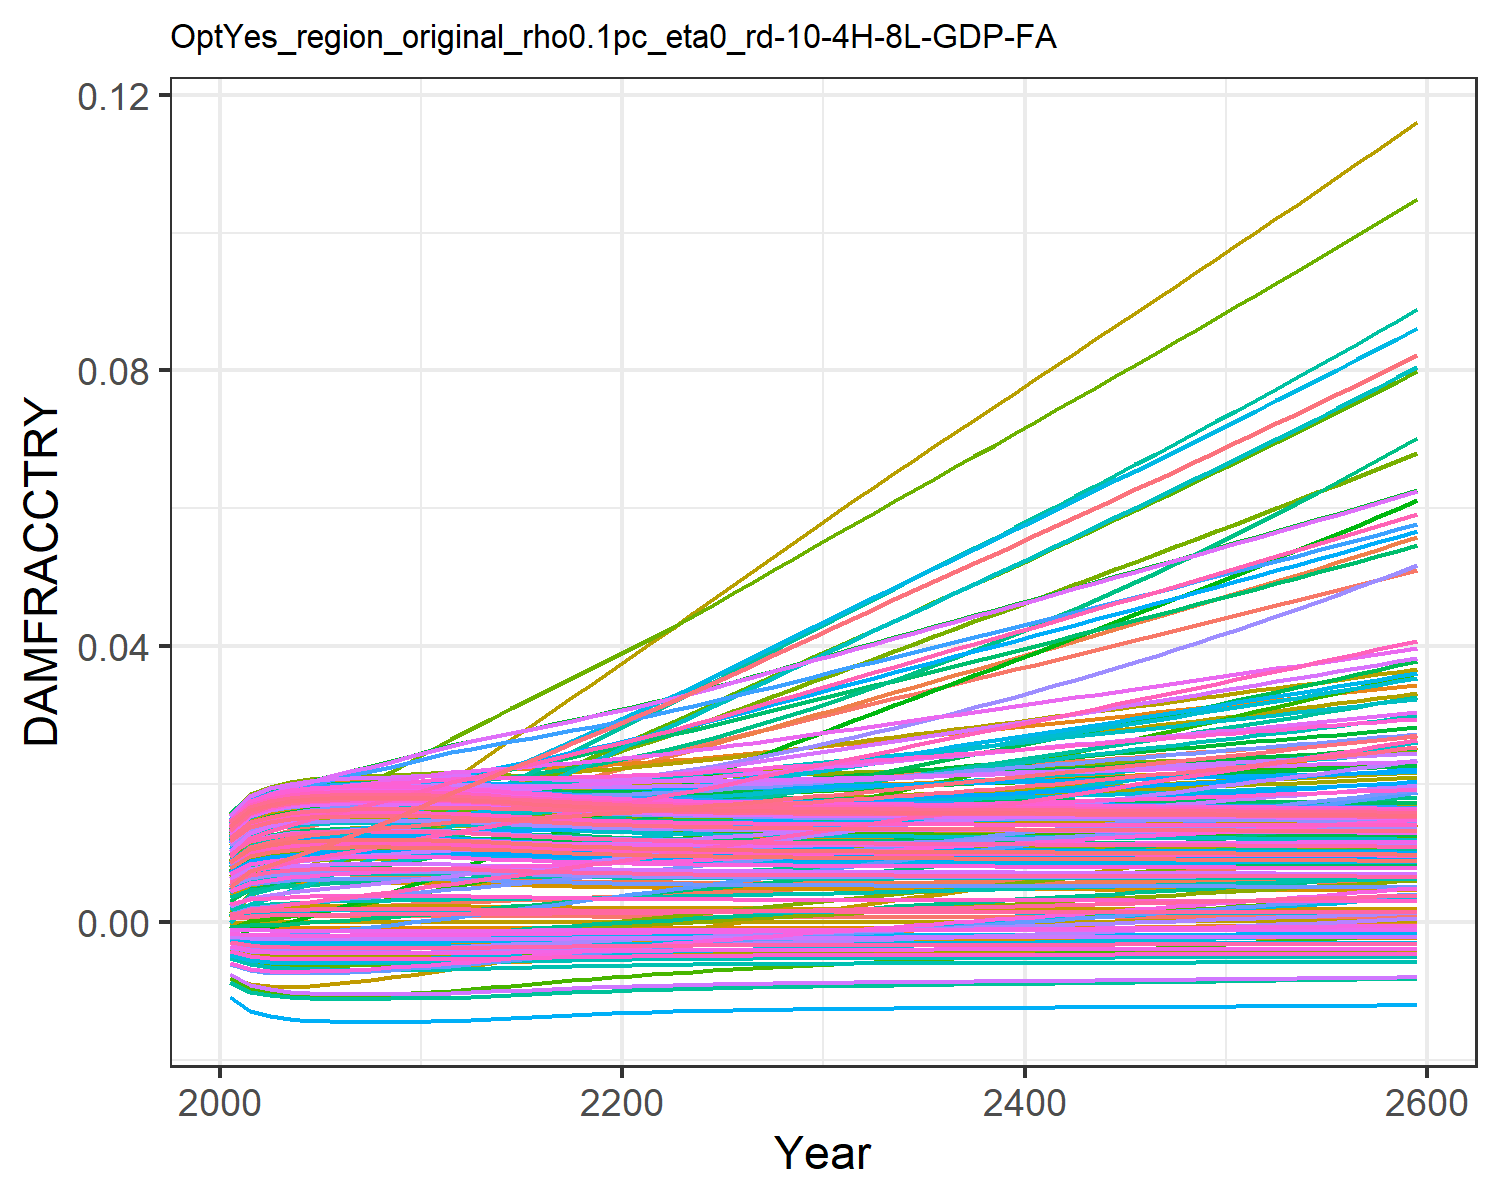

Source data for this figure (header and first rows):
0.0004944558363300738, 0.009035041868853537, 0.0010779841660710774, 0.0127878253965087, 0.00461966740140384, -0.0036702585896140017, 0.005396870574371772, -0.004468618289771348, 0.0015197870186281555, 0.007712177554695604, -0.002175850673307704, 0.01452616220537947, 0.014177142238750337, 0.011646475765467606, -0.0008179012320524119, 0.01390162019000104, 0.012861461062364172, -0.0023375822918926628, -0.004484082233695831, 0.01275811598117009, 0.004026221859281131, 0.00963568972124365, 0.014346147544533642, 0.01391696621400593
0.0007213, 0.01154, 0.001574, 0.01559, 0.00555, -0.004316, 0.008096, -0.005253, 0.001935, 0.009241, -0.002428, 0.01742, 0.01691, 0.01388, -0.0008842, 0.01675, 0.01499, -0.002692, -0.005372, 0.01512, 0.004919, 0.01156, 0.01675, 0.01646
0.0008076, 0.01246, 0.001742, 0.01659, 0.005887, -0.00454, 0.008929, -0.005525, 0.002088, 0.009791, -0.002518, 0.01847, 0.01789, 0.01468, -0.0009022, 0.01777, 0.01575, -0.002812, -0.005682, 0.01596, 0.005242, 0.01224, 0.01761, 0.01737
0.000861, 0.01326, 0.001895, 0.01727, 0.006093, -0.004673, 0.009816, -0.005687, 0.002182, 0.01012, -0.002554, 0.01921, 0.01848, 0.01518, -0.0009116, 0.01843, 0.0162, -0.002881, -0.005867, 0.01647, 0.005438, 0.01266, 0.01812, 0.01791
0.0008912, 0.01396, 0.002026, 0.01774, 0.006209, -0.004747, 0.01063, -0.005777, 0.002235, 0.01031, -0.00256, 0.01974, 0.0188, 0.01548, -0.0009163, 0.01885, 0.01646, -0.002918, -0.005969, 0.01675, 0.005548, 0.0129, 0.01841, 0.01822
0.0009059, 0.01461, 0.002141, 0.01806, 0.006266, -0.004782, 0.0114, -0.00582, 0.00226, 0.0104, -0.002547, 0.02013, 0.01896, 0.01565, -0.0009185, 0.01911, 0.01658, -0.002934, -0.006019, 0.01689, 0.005601, 0.01302, 0.01855, 0.01837
0.0009112, 0.01522, 0.002249, 0.01829, 0.006289, -0.004795, 0.01213, -0.005835, 0.002269, 0.01043, -0.002523, 0.02044, 0.01902, 0.01574, -0.0009192, 0.01927, 0.01663, -0.002937, -0.006036, 0.01694, 0.00562, 0.01307, 0.0186, 0.01842
0.0009112, 0.01582, 0.002353, 0.01848, 0.006292, -0.004795, 0.01285, -0.005835, 0.00227, 0.01043, -0.002492, 0.02071, 0.01902, 0.01579, -0.0009192, 0.01938, 0.01663, -0.002934, -0.006036, 0.01694, 0.00562, 0.01308, 0.0186, 0.01842
0.0009092, 0.01645, 0.002458, 0.01866, 0.006289, -0.00479, 0.01357, -0.00583, 0.002266, 0.01042, -0.002458, 0.02098, 0.019, 0.01584, -0.0009189, 0.01947, 0.01661, -0.002928, -0.00603, 0.01692, 0.005613, 0.01308, 0.01858, 0.0184
0.0009073, 0.01712, 0.002566, 0.01884, 0.006286, -0.004786, 0.0143, -0.005824, 0.002263, 0.01041, -0.002424, 0.02126, 0.01898, 0.0159, -0.0009187, 0.01957, 0.01659, -0.002922, -0.006023, 0.0169, 0.005606, 0.01308, 0.01856, 0.01839
0.000907, 0.01784, 0.002678, 0.01906, 0.006289, -0.004785, 0.01504, -0.005823, 0.002262, 0.01041, -0.002392, 0.02158, 0.01897, 0.01598, -0.0009186, 0.01969, 0.01659, -0.002918, -0.006022, 0.0169, 0.005605, 0.0131, 0.01856, 0.01839
0.0008964, 0.01847, 0.002783, 0.01916, 0.006255, -0.00476, 0.01577, -0.005792, 0.002244, 0.01034, -0.002346, 0.02179, 0.01886, 0.01598, -0.0009171, 0.0197, 0.0165, -0.002901, -0.005987, 0.0168, 0.005567, 0.01304, 0.01846, 0.01828
0.0008803, 0.01904, 0.002887, 0.0192, 0.0062, -0.00472, 0.01651, -0.005744, 0.002216, 0.01024, -0.002293, 0.02194, 0.01869, 0.01594, -0.0009146, 0.01965, 0.01637, -0.002876, -0.005932, 0.01665, 0.005509, 0.01293, 0.01831, 0.01812
0.0008616, 0.01959, 0.002992, 0.01923, 0.006136, -0.004675, 0.01727, -0.005689, 0.002183, 0.01013, -0.002235, 0.02205, 0.01848, 0.01588, -0.0009116, 0.01957, 0.01621, -0.002848, -0.005869, 0.01648, 0.00544, 0.01281, 0.01813, 0.01793
0.0008421, 0.02014, 0.003097, 0.01924, 0.006068, -0.004627, 0.01802, -0.00563, 0.002149, 0.01001, -0.002176, 0.02216, 0.01827, 0.01582, -0.0009084, 0.01948, 0.01604, -0.002818, -0.005802, 0.01629, 0.005369, 0.01268, 0.01794, 0.01774
0.0008231, 0.02069, 0.003203, 0.01925, 0.006003, -0.004579, 0.01877, -0.005572, 0.002116, 0.009888, -0.002117, 0.02227, 0.01806, 0.01577, -0.000905, 0.01939, 0.01588, -0.002788, -0.005736, 0.01611, 0.005299, 0.01256, 0.01776, 0.01754
0.0008052, 0.02125, 0.003311, 0.01927, 0.005941, -0.004534, 0.01952, -0.005517, 0.002084, 0.009776, -0.00206, 0.02239, 0.01786, 0.01574, -0.0009017, 0.01932, 0.01573, -0.002759, -0.005673, 0.01594, 0.005233, 0.01245, 0.01758, 0.01736
0.0007887, 0.02181, 0.003421, 0.01931, 0.005886, -0.004492, 0.02028, -0.005466, 0.002055, 0.009672, -0.002004, 0.02252, 0.01767, 0.01573, -0.0008986, 0.01926, 0.01559, -0.002733, -0.005615, 0.01578, 0.005172, 0.01235, 0.01742, 0.01719
0.0007739, 0.02238, 0.003534, 0.01935, 0.005836, -0.004454, 0.02104, -0.00542, 0.002029, 0.009578, -0.001949, 0.02267, 0.01751, 0.01574, -0.0008956, 0.01921, 0.01546, -0.002708, -0.005562, 0.01564, 0.005117, 0.01226, 0.01728, 0.01704
0.0007607, 0.02295, 0.003649, 0.01942, 0.005793, -0.00442, 0.02181, -0.005378, 0.002005, 0.009494, -0.001897, 0.02283, 0.01736, 0.01577, -0.0008929, 0.01918, 0.01534, -0.002685, -0.005515, 0.01551, 0.005067, 0.01218, 0.01715, 0.01691
0.000749, 0.02353, 0.003766, 0.0195, 0.005757, -0.004389, 0.02259, -0.005341, 0.001984, 0.009419, -0.001846, 0.023, 0.01722, 0.01582, -0.0008904, 0.01917, 0.01524, -0.002664, -0.005473, 0.01539, 0.005023, 0.01212, 0.01703, 0.01679
0.0007387, 0.02413, 0.003887, 0.01959, 0.005726, -0.004362, 0.02338, -0.005308, 0.001966, 0.009353, -0.001797, 0.02319, 0.01711, 0.01589, -0.0008881, 0.01917, 0.01515, -0.002645, -0.005435, 0.01529, 0.004985, 0.01207, 0.01693, 0.01668
0.0007297, 0.02475, 0.00401, 0.01971, 0.0057, -0.004339, 0.02418, -0.00528, 0.00195, 0.009296, -0.001749, 0.02341, 0.017, 0.01598, -0.0008861, 0.01919, 0.01507, -0.002628, -0.005403, 0.0152, 0.004951, 0.01203, 0.01684, 0.01659
0.0007219, 0.02542, 0.004136, 0.01984, 0.00568, -0.004318, 0.02498, -0.005255, 0.001936, 0.009245, -0.001702, 0.02364, 0.01691, 0.01609, -0.0008844, 0.01923, 0.015, -0.002612, -0.005374, 0.01513, 0.004921, 0.012, 0.01676, 0.01651
0.0007151, 0.02609, 0.004264, 0.01998, 0.005663, -0.0043, 0.02579, -0.005233, 0.001924, 0.009201, -0.001656, 0.0239, 0.01684, 0.01621, -0.0008828, 0.01928, 0.01494, -0.002598, -0.005349, 0.01506, 0.004895, 0.01198, 0.01669, 0.01644
0.0007092, 0.02678, 0.004394, 0.02014, 0.005651, -0.004284, 0.0266, -0.005213, 0.001913, 0.009163, -0.001612, 0.02416, 0.01677, 0.01635, -0.0008814, 0.01933, 0.01489, -0.002585, -0.005327, 0.015, 0.004873, 0.01197, 0.01663, 0.01638
0.000704, 0.02747, 0.004525, 0.0203, 0.005642, -0.00427, 0.02742, -0.005196, 0.001904, 0.009129, -0.001568, 0.02443, 0.01671, 0.0165, -0.0008802, 0.0194, 0.01484, -0.002573, -0.005308, 0.01495, 0.004853, 0.01197, 0.01658, 0.01633
0.0006995, 0.02818, 0.004657, 0.02047, 0.005635, -0.004258, 0.02826, -0.005182, 0.001896, 0.0091, -0.001525, 0.02471, 0.01666, 0.01666, -0.0008791, 0.01947, 0.0148, -0.002562, -0.005291, 0.0149, 0.004836, 0.01198, 0.01653, 0.01628
0.0006955, 0.02888, 0.00479, 0.02064, 0.005631, -0.004247, 0.0291, -0.005168, 0.001889, 0.009074, -0.001482, 0.025, 0.01661, 0.01684, -0.0008781, 0.01956, 0.01476, -0.002552, -0.005276, 0.01486, 0.00482, 0.01198, 0.01649, 0.01624
0.0006919, 0.02959, 0.004925, 0.02082, 0.00563, -0.004238, 0.02994, -0.005157, 0.001882, 0.00905, -0.00144, 0.02529, 0.01657, 0.01702, -0.0008773, 0.01964, 0.01473, -0.002542, -0.005263, 0.01483, 0.004807, 0.012, 0.01646, 0.01621
0.0006888, 0.03031, 0.005061, 0.02101, 0.00563, -0.004229, 0.03079, -0.005146, 0.001877, 0.00903, -0.001398, 0.02558, 0.01653, 0.01722, -0.0008765, 0.01973, 0.0147, -0.002533, -0.005251, 0.0148, 0.004795, 0.01202, 0.01643, 0.01618
0.0006859, 0.03102, 0.005196, 0.02119, 0.005631, -0.004221, 0.03162, -0.005137, 0.001871, 0.009011, -0.001357, 0.02588, 0.0165, 0.01742, -0.0008758, 0.01983, 0.01468, -0.002525, -0.00524, 0.01477, 0.004784, 0.01204, 0.0164, 0.01615
0.0006833, 0.03172, 0.005329, 0.02138, 0.005634, -0.004214, 0.03245, -0.005128, 0.001867, 0.008994, -0.001317, 0.02617, 0.01647, 0.01763, -0.0008751, 0.01992, 0.01466, -0.002516, -0.005231, 0.01474, 0.004774, 0.01206, 0.01637, 0.01613
0.0006809, 0.03241, 0.005462, 0.02157, 0.005638, -0.004208, 0.03327, -0.00512, 0.001862, 0.008978, -0.001277, 0.02647, 0.01644, 0.01784, -0.0008745, 0.02002, 0.01464, -0.002508, -0.005222, 0.01472, 0.004764, 0.01209, 0.01635, 0.01611
0.0006786, 0.03311, 0.005596, 0.02176, 0.005643, -0.004201, 0.03409, -0.005113, 0.001858, 0.008963, -0.001237, 0.02677, 0.01641, 0.01806, -0.000874, 0.02012, 0.01462, -0.002501, -0.005213, 0.01469, 0.004756, 0.01212, 0.01632, 0.01609
0.0006765, 0.03381, 0.00573, 0.02195, 0.005648, -0.004196, 0.03492, -0.005106, 0.001855, 0.008949, -0.001198, 0.02706, 0.01639, 0.01829, -0.0008734, 0.02022, 0.0146, -0.002493, -0.005205, 0.01467, 0.004748, 0.01215, 0.0163, 0.01607
0.0006745, 0.03451, 0.005865, 0.02215, 0.005655, -0.00419, 0.03575, -0.005099, 0.001851, 0.008936, -0.001158, 0.02736, 0.01636, 0.01852, -0.0008729, 0.02032, 0.01458, -0.002486, -0.005198, 0.01465, 0.00474, 0.01218, 0.01628, 0.01605
0.0006725, 0.03521, 0.006, 0.02235, 0.005662, -0.004185, 0.03658, -0.005093, 0.001847, 0.008923, -0.001119, 0.02766, 0.01634, 0.01876, -0.0008724, 0.02043, 0.01456, -0.002479, -0.00519, 0.01463, 0.004732, 0.01222, 0.01626, 0.01604
0.0006706, 0.03591, 0.006135, 0.02254, 0.005669, -0.004179, 0.03741, -0.005086, 0.001844, 0.00891, -0.001079, 0.02796, 0.01632, 0.01901, -0.0008719, 0.02053, 0.01455, -0.002471, -0.005183, 0.01461, 0.004725, 0.01226, 0.01624, 0.01602
0.0006687, 0.03661, 0.006271, 0.02274, 0.005677, -0.004174, 0.03825, -0.00508, 0.00184, 0.008898, -0.00104, 0.02826, 0.0163, 0.01926, -0.0008714, 0.02064, 0.01453, -0.002464, -0.005176, 0.0146, 0.004717, 0.01229, 0.01622, 0.016
0.0006668, 0.03732, 0.006408, 0.02294, 0.005685, -0.004169, 0.03909, -0.005074, 0.001837, 0.008886, -0.001, 0.02856, 0.01627, 0.01951, -0.000871, 0.02074, 0.01451, -0.002457, -0.005169, 0.01458, 0.00471, 0.01233, 0.01621, 0.01599
0.0006649, 0.03802, 0.006545, 0.02314, 0.005693, -0.004164, 0.03993, -0.005067, 0.001834, 0.008873, -0.0009602, 0.02886, 0.01625, 0.01977, -0.0008705, 0.02085, 0.0145, -0.00245, -0.005161, 0.01456, 0.004703, 0.01237, 0.01619, 0.01597
0.000663, 0.03873, 0.006683, 0.02334, 0.005702, -0.004159, 0.04077, -0.005061, 0.00183, 0.008861, -0.0009201, 0.02916, 0.01623, 0.02004, -0.00087, 0.02096, 0.01448, -0.002442, -0.005154, 0.01454, 0.004696, 0.01241, 0.01617, 0.01596
0.0006611, 0.03943, 0.006822, 0.02355, 0.005711, -0.004154, 0.04162, -0.005055, 0.001827, 0.008848, -0.0008798, 0.02946, 0.01621, 0.02031, -0.0008695, 0.02106, 0.01446, -0.002435, -0.005147, 0.01452, 0.004688, 0.01246, 0.01615, 0.01594
0.0006592, 0.04014, 0.006961, 0.02375, 0.00572, -0.004148, 0.04248, -0.005048, 0.001823, 0.008836, -0.0008393, 0.02977, 0.01618, 0.02059, -0.000869, 0.02117, 0.01445, -0.002428, -0.00514, 0.0145, 0.004681, 0.0125, 0.01613, 0.01593
0.0006573, 0.04085, 0.007101, 0.02395, 0.00573, -0.004143, 0.04334, -0.005042, 0.00182, 0.008823, -0.0007986, 0.03007, 0.01616, 0.02087, -0.0008685, 0.02128, 0.01443, -0.00242, -0.005132, 0.01448, 0.004673, 0.01254, 0.01611, 0.01591
0.0006553, 0.04157, 0.007242, 0.02416, 0.00574, -0.004137, 0.0442, -0.005035, 0.001816, 0.00881, -0.0007576, 0.03037, 0.01614, 0.02115, -0.0008679, 0.02139, 0.01441, -0.002413, -0.005125, 0.01446, 0.004666, 0.01259, 0.01609, 0.0159
0.0006533, 0.04228, 0.007384, 0.02437, 0.00575, -0.004132, 0.04506, -0.005028, 0.001813, 0.008796, -0.0007163, 0.03068, 0.01611, 0.02145, -0.0008674, 0.0215, 0.01439, -0.002405, -0.005117, 0.01444, 0.004658, 0.01263, 0.01607, 0.01588
0.0006512, 0.043, 0.007527, 0.02457, 0.00576, -0.004126, 0.04593, -0.005022, 0.001809, 0.008783, -0.0006748, 0.03098, 0.01609, 0.02174, -0.0008669, 0.02161, 0.01438, -0.002398, -0.005109, 0.01442, 0.00465, 0.01268, 0.01605, 0.01587
0.0006492, 0.04372, 0.00767, 0.02478, 0.00577, -0.00412, 0.04681, -0.005015, 0.001805, 0.008769, -0.000633, 0.03129, 0.01607, 0.02204, -0.0008663, 0.02172, 0.01436, -0.00239, -0.005102, 0.0144, 0.004642, 0.01273, 0.01603, 0.01585
0.000647, 0.04444, 0.007814, 0.02499, 0.005781, -0.004115, 0.04769, -0.005007, 0.001801, 0.008755, -0.0005909, 0.0316, 0.01604, 0.02235, -0.0008657, 0.02183, 0.01434, -0.002382, -0.005093, 0.01438, 0.004634, 0.01278, 0.01601, 0.01583
0.0006449, 0.04517, 0.007959, 0.0252, 0.005791, -0.004109, 0.04857, -0.005, 0.001797, 0.008741, -0.0005486, 0.03191, 0.01602, 0.02266, -0.0008652, 0.02194, 0.01432, -0.002374, -0.005085, 0.01436, 0.004625, 0.01283, 0.01599, 0.01581
0.0006427, 0.0459, 0.008106, 0.02541, 0.005802, -0.004102, 0.04946, -0.004993, 0.001793, 0.008726, -0.0005059, 0.03222, 0.01599, 0.02298, -0.0008646, 0.02205, 0.0143, -0.002366, -0.005077, 0.01434, 0.004617, 0.01288, 0.01596, 0.0158
0.0006405, 0.04663, 0.008253, 0.02562, 0.005814, -0.004096, 0.05036, -0.004985, 0.001789, 0.008711, -0.000463, 0.03253, 0.01596, 0.0233, -0.000864, 0.02216, 0.01428, -0.002358, -0.005068, 0.01431, 0.004608, 0.01293, 0.01594, 0.01578
0.0006382, 0.04737, 0.008401, 0.02584, 0.005825, -0.00409, 0.05126, -0.004978, 0.001785, 0.008696, -0.0004197, 0.03284, 0.01594, 0.02363, -0.0008634, 0.02228, 0.01426, -0.002349, -0.00506, 0.01429, 0.004599, 0.01298, 0.01592, 0.01576
0.0006359, 0.04811, 0.00855, 0.02605, 0.005836, -0.004084, 0.05216, -0.00497, 0.001781, 0.008681, -0.0003761, 0.03315, 0.01591, 0.02396, -0.0008627, 0.02239, 0.01424, -0.002341, -0.005051, 0.01427, 0.00459, 0.01304, 0.0159, 0.01574
0.0006336, 0.04885, 0.008701, 0.02627, 0.005848, -0.004077, 0.05307, -0.004962, 0.001777, 0.008665, -0.0003323, 0.03347, 0.01588, 0.0243, -0.0008621, 0.0225, 0.01422, -0.002333, -0.005042, 0.01424, 0.004581, 0.01309, 0.01587, 0.01572
0.0006312, 0.04959, 0.008852, 0.02649, 0.00586, -0.00407, 0.05399, -0.004954, 0.001772, 0.00865, -0.0002881, 0.03378, 0.01585, 0.02464, -0.0008614, 0.02262, 0.0142, -0.002324, -0.005033, 0.01422, 0.004572, 0.01315, 0.01585, 0.0157
0.0006288, 0.05034, 0.009005, 0.02671, 0.005873, -0.004064, 0.05491, -0.004946, 0.001768, 0.008634, -0.0002435, 0.0341, 0.01582, 0.02499, -0.0008608, 0.02273, 0.01418, -0.002316, -0.005024, 0.0142, 0.004563, 0.0132, 0.01582, 0.01569
0.0006264, 0.0511, 0.009159, 0.02693, 0.005885, -0.004057, 0.05584, -0.004938, 0.001764, 0.008617, -0.0001987, 0.03442, 0.0158, 0.02534, -0.0008601, 0.02285, 0.01416, -0.002307, -0.005014, 0.01417, 0.004553, 0.01326, 0.0158, 0.01567
